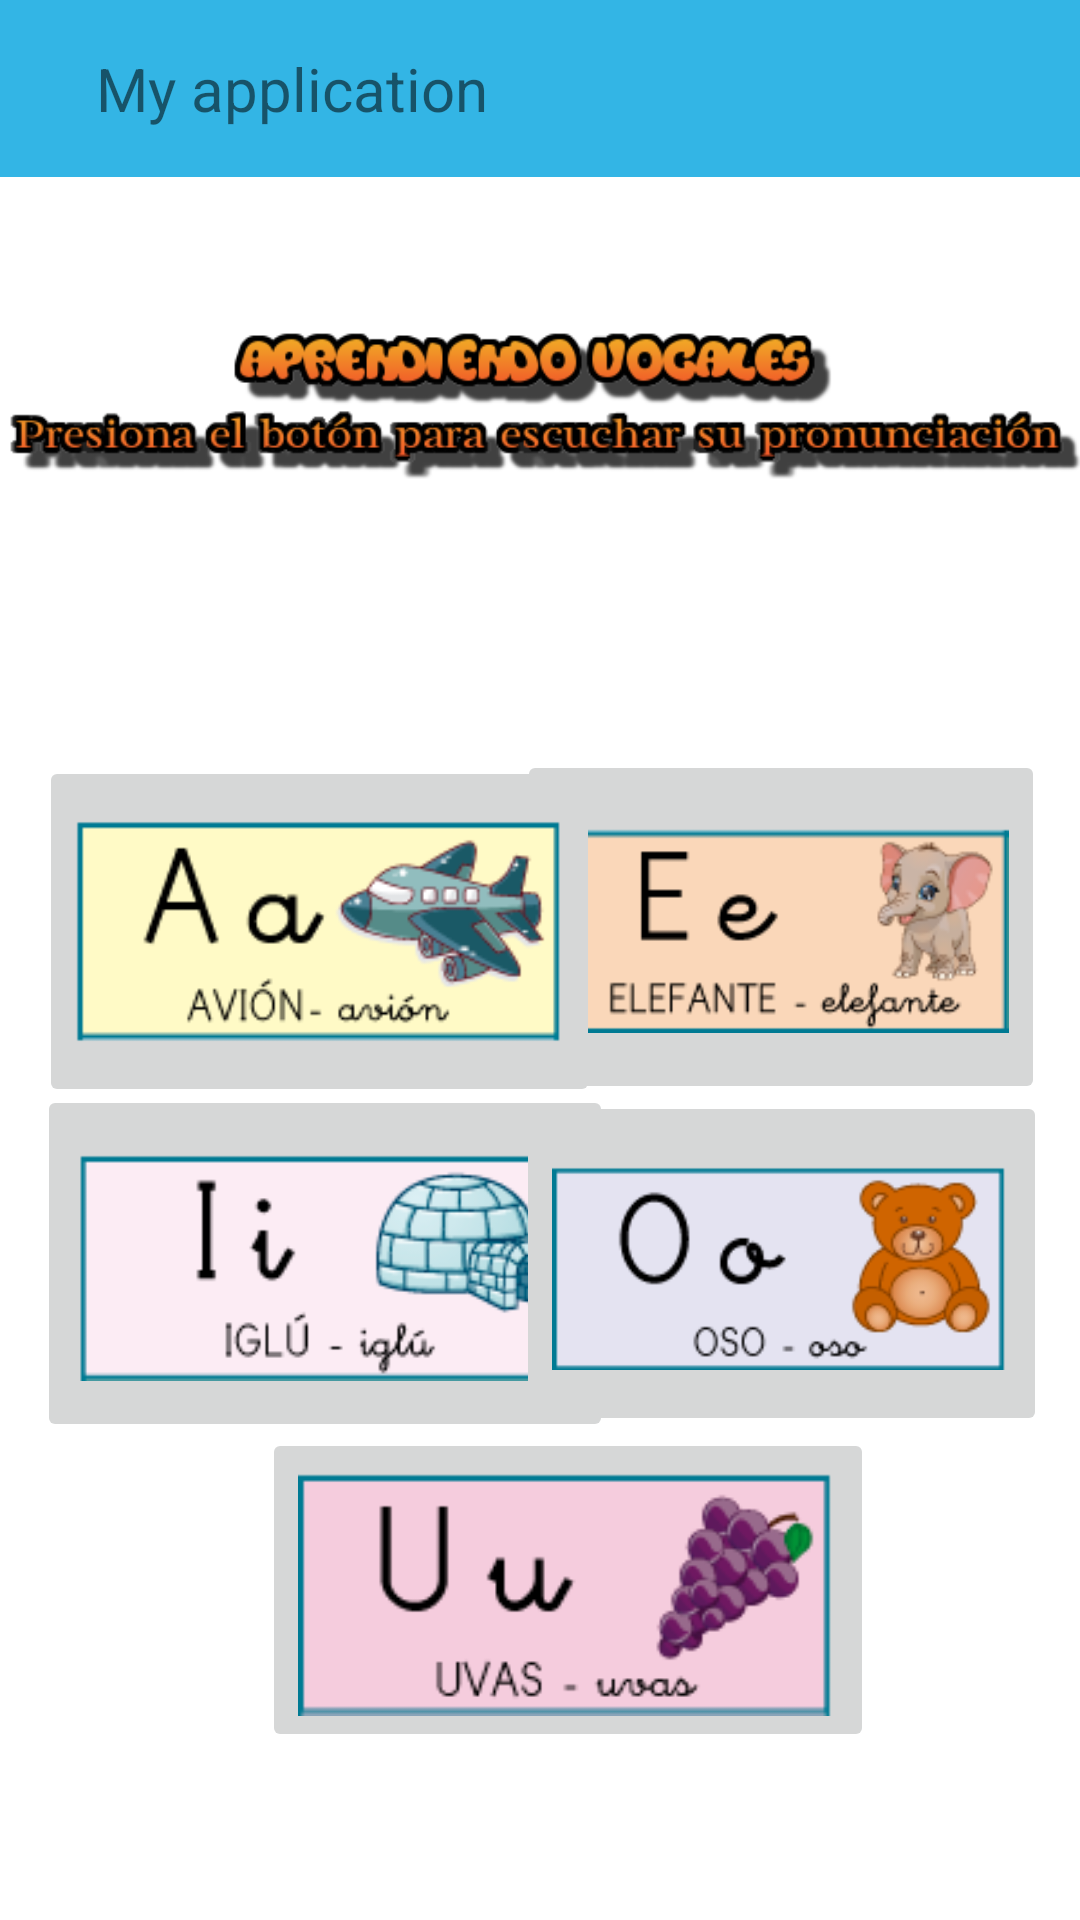

Layout XML and referenced resources for this Android screen:
<!-- AndroidManifest.xml: application theme Theme.LearningLetters -->
<!-- res/layout/activity_main_vocales.xml -->
<?xml version="1.0" encoding="utf-8"?>
<androidx.constraintlayout.widget.ConstraintLayout
    xmlns:android="http://schemas.android.com/apk/res/android"
    xmlns:tools="http://schemas.android.com/tools"
    xmlns:app="http://schemas.android.com/apk/res-auto"
    android:layout_width="match_parent"
    android:layout_height="match_parent"
    tools:context=".MainActivityVocales">
    <include layout="@layout/toolbar"/>

    <ImageButton
        android:id="@+id/btnletrae"
        android:layout_width="176dp"
        android:layout_height="118dp"
        android:adjustViewBounds="true"
        android:contentDescription="@android:string/yes"
        android:scaleType="fitCenter"
        app:layout_constraintBottom_toBottomOf="parent"
        app:layout_constraintEnd_toEndOf="parent"
        app:layout_constraintHorizontal_bias="0.936"
        app:layout_constraintStart_toStartOf="parent"
        app:layout_constraintTop_toTopOf="parent"
        app:layout_constraintVertical_bias="0.479"
        app:srcCompat="@drawable/e" />

    <ImageButton
        android:id="@+id/btnletraa"
        android:layout_width="187dp"
        android:layout_height="117dp"
        android:adjustViewBounds="true"
        android:contentDescription="@android:string/yes"
        android:scaleType="fitCenter"
        app:layout_constraintBottom_toBottomOf="parent"
        app:layout_constraintEnd_toEndOf="parent"
        app:layout_constraintHorizontal_bias="0.075"
        app:layout_constraintStart_toStartOf="parent"
        app:layout_constraintTop_toTopOf="parent"
        app:layout_constraintVertical_bias="0.482"
        app:srcCompat="@drawable/letraa" />

    <ImageButton
        android:id="@+id/btnletrai"
        android:layout_width="192dp"
        android:layout_height="119dp"
        android:adjustViewBounds="true"
        android:contentDescription="@android:string/yes"
        android:scaleType="fitCenter"
        app:layout_constraintBottom_toBottomOf="parent"
        app:layout_constraintEnd_toEndOf="parent"
        app:layout_constraintHorizontal_bias="0.073"
        app:layout_constraintStart_toStartOf="parent"
        app:layout_constraintTop_toTopOf="parent"
        app:layout_constraintVertical_bias="0.694"
        app:srcCompat="@drawable/i" />

    <ImageButton
        android:id="@+id/btnletrao"
        android:layout_width="177dp"
        android:layout_height="115dp"
        android:adjustViewBounds="true"
        android:contentDescription="@android:string/yes"
        android:scaleType="fitCenter"
        app:layout_constraintBottom_toBottomOf="parent"
        app:layout_constraintEnd_toEndOf="parent"
        app:layout_constraintHorizontal_bias="0.94"
        app:layout_constraintStart_toStartOf="parent"
        app:layout_constraintTop_toTopOf="parent"
        app:layout_constraintVertical_bias="0.693"
        app:srcCompat="@drawable/o" />

    <ImageButton
        android:id="@+id/btnletrau"
        android:layout_width="204dp"
        android:layout_height="108dp"
        android:adjustViewBounds="true"
        android:contentDescription="@android:string/yes"
        android:scaleType="fitCenter"
        app:layout_constraintBottom_toBottomOf="parent"
        app:layout_constraintEnd_toEndOf="parent"
        app:layout_constraintHorizontal_bias="0.56"
        app:layout_constraintStart_toStartOf="parent"
        app:layout_constraintTop_toTopOf="parent"
        app:layout_constraintVertical_bias="0.895"
        app:srcCompat="@drawable/u" />

    <ImageView
        android:id="@+id/imageView4"
        android:layout_width="wrap_content"
        android:layout_height="wrap_content"
        app:layout_constraintBottom_toBottomOf="parent"
        app:layout_constraintEnd_toEndOf="parent"
        app:layout_constraintHorizontal_bias="1.0"
        app:layout_constraintStart_toStartOf="parent"
        app:layout_constraintTop_toTopOf="parent"
        app:layout_constraintVertical_bias="0.154"
        app:srcCompat="@drawable/vocal" />

</androidx.constraintlayout.widget.ConstraintLayout>
<!-- res/layout/toolbar.xml (included above) -->
<?xml version="1.0" encoding="utf-8"?>
<RelativeLayout xmlns:android="http://schemas.android.com/apk/res/android"
    android:layout_width="match_parent"
    android:layout_height="wrap_content"
    android:background="@android:color/holo_blue_light">

    <RelativeLayout
        android:layout_width="match_parent"
        android:layout_height="wrap_content"
        android:padding="16dp">

        <ImageView
            android:id="@+id/btnatras"
            android:layout_width="wrap_content"
            android:layout_height="wrap_content"
            android:src="@drawable/ic_baseline_arrow_back_24"
            android:layout_centerVertical="true"/>

        <TextView
            android:layout_width="wrap_content"
            android:layout_height="wrap_content"
            android:layout_centerVertical="true"
            android:layout_marginStart="16dp"
            android:layout_toEndOf="@+id/btnatras"
            android:text="My application"
            android:textSize="20dp"
            android:id="@+id/toolbar_title"/>


    </RelativeLayout>

</RelativeLayout>
<!-- resources referenced by this layout -->
<resources>
  <!-- drawable e: png bitmap (drawable-v24, 8144 bytes) -->
  <!-- drawable i: png bitmap (drawable-v24, 8574 bytes) -->
  <!-- drawable letraa: png bitmap (drawable-v24, 8804 bytes) -->
  <!-- drawable o: png bitmap (drawable-v24, 8009 bytes) -->
  <!-- drawable u: png bitmap (drawable-v24, 6827 bytes) -->
  <!-- drawable vocal: png bitmap (drawable-v24, 21892 bytes) -->
  <style name="Theme.LearningLetters" parent="Theme.MaterialComponents.DayNight.NoActionBar">
          
          <item name="colorPrimary">@android:color/holo_blue_light</item>
          <item name="colorPrimaryVariant">@android:color/holo_blue_light</item>
          <item name="colorOnPrimary">@color/white</item>
          
          <item name="colorSecondary">@color/teal_200</item>
          <item name="colorSecondaryVariant">@color/teal_700</item>
          <item name="colorOnSecondary">@color/black</item>
          
          <item name="android:statusBarColor" tools:targetApi="l">?attr/colorPrimaryVariant</item>
          
  
          <item name="android:windowAnimationStyle">@style/ActivityAnim</item>
  
  
      </style>
  <style name="ActivityAnim" parent="@android:style/Animation.Activity">
          <item name="android:activityOpenEnterAnimation">@anim/slide_in</item>
          <item name="android:activityCloseEnterAnimation">@anim/slide_in</item>
          <item name="android:activityOpenExitAnimation">@anim/slide_out</item>
          <item name="android:activityCloseExitAnimation">@anim/slide_out</item>
      </style>
  <!-- not gathered from this repository: default colours our renderer supplied (Android Studio template values) -->
  <color name="teal_200">#FF03DAC5</color>
  <color name="teal_700">#FF018786</color>
  <color name="black">#FF000000</color>
  <color name="white">#FFFFFFFF</color>
</resources>
